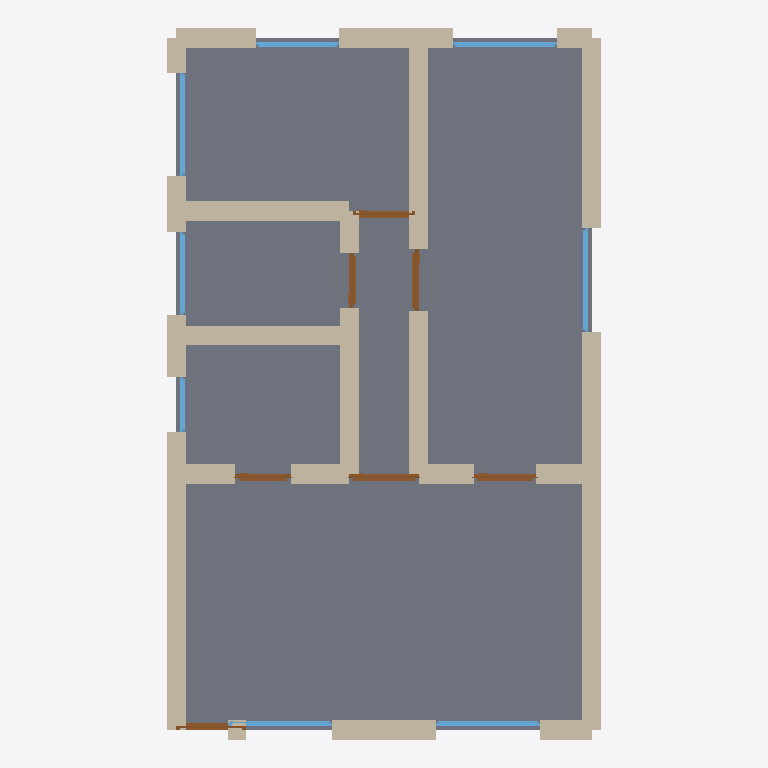
Plan cut of the same IFC building model at storey 'Ground Floor' (level 0.00 m, cut at 1.40 m), seen from above with north up, elements coloured by IFC class: 24 walls (beige), 8 windows (light blue), 7 doors (brown), 1 slab (grey). Cut surfaces are drawn darker.
Extent 6.3 m × 10.3 m × 3.4 m (x, y, z). Storeys (1): Ground Floor at 0.00 m. Elements (40): 24 IfcWall, 8 IfcWindow, 7 IfcDoor, 1 IfcSlab.

HEADER;
FILE_DESCRIPTION(('ViewDefinition[DesignTransferView]'),'2;1');
FILE_NAME('/dev/null','2026-05-05T13:50:51+05:30',(''),(''),'IfcOpenShell 0.8.5','IfcOpenShell 0.8.5','Nobody');
FILE_SCHEMA(('IFC4'));
ENDSEC;
DATA;
#1=IFCPROJECT('2uKYxV0Ij5cwp3XmjmdOKj',$,'A Berlin Altbau Zwei-Zimmerwohnung whose room program is tak',$,$,$,$,(#10),#5);
#12=IFCSITE('1zmoGnBj5EVBaDifWgkinO',$,'Site',$,$,$,$,$,$,$,$,$,$,$);
#13=IFCBUILDING('1cp6W4gjX1nPoccv67zLtE',$,'Building',$,$,$,$,$,$,$,$,$);
#16=IFCBUILDINGSTOREY('1tdfDSeTL8$uhw$97D5Mc3',$,'Ground Floor',$,$,#22,$,$,$,$);
#1744=IFCSLAB('2_5CCATcv03Bjt5r6rJic9',$,'Floor',$,$,#1761,#1756,$,.FLOOR.);
#90=IFCWALL('0fkdAtEynAn8xp3S_XKG03',$,'Exterior Wall',$,$,#111,#106,$,$);
#266=IFCWALL('2RLDaGO9fBnPHV2QIM2IKh',$,'Exterior Wall',$,$,#287,#282,$,$);
#112=IFCWALL('0EwhCTu7DBlPf$Q5mZDp40',$,'Exterior Wall',$,$,#133,#128,$,$);
#530=IFCWALL('3dUrzU7jbEeQu5UFQFSMpT',$,'Interior Wall',$,$,#551,#546,$,$);
#508=IFCWALL('3WUGIJ5kvBfBIxtye5Rkzp',$,'Interior Wall',$,$,#529,#524,$,$);
#398=IFCWALL('3O1MYE9G5BMgfya4_AytqG',$,'Interior Wall',$,$,#419,#414,$,$);
#420=IFCWALL('1ecq7X$UH2MuZHWmqtTl7M',$,'Interior Wall',$,$,#441,#436,$,$);
#376=IFCWALL('2rXL5jUK53NuPiBvB9jBTN',$,'Interior Wall',$,$,#397,#392,$,$);
#156=IFCWALL('0dmlgzxsn9seLxOjwn96Z_',$,'Exterior Wall',$,$,#177,#172,$,$);
#46=IFCWALL('20sTdI19DE8Q5ClRQ85UZX',$,'Exterior Wall',$,$,#67,#62,$,$);
#178=IFCWALL('0LJZpo0jj0nOHHIxSckkrS',$,'Exterior Wall',$,$,#199,#194,$,$);
#244=IFCWALL('1KxF$OcaLCCRYNcc3wJsKN',$,'Exterior Wall',$,$,#265,#260,$,$);
#288=IFCWALL('30FkC24n5E8OrD2yuaipom',$,'Interior Wall',$,$,#309,#304,$,$);
#354=IFCWALL('3XeJekUFTEeACbVRn$a15A',$,'Interior Wall',$,$,#375,#370,$,$);
#222=IFCWALL('0kvuF5yLbBCBxZPkIlJKPq',$,'Exterior Wall',$,$,#243,#238,$,$);
#68=IFCWALL('2M8zQywyvFjwpdS7M49yqi',$,'Exterior Wall',$,$,#89,#84,$,$);
#310=IFCWALL('0DCEDRKxXBTwJx44LGF5y0',$,'Interior Wall',$,$,#331,#326,$,$);
#332=IFCWALL('0ug5PJTp1BIxrZd1JgewGo',$,'Interior Wall',$,$,#353,#348,$,$);
#464=IFCWALL('0eoI62pIHCIREActkjKEjp',$,'Interior Wall',$,$,#485,#480,$,$);
#442=IFCWALL('3qaA7jN9L2kBO7cnxa1ZFm',$,'Interior Wall',$,$,#463,#458,$,$);
#200=IFCWALL('1rqMVW6k55yO5Oc743mcyp',$,'Exterior Wall',$,$,#221,#216,$,$);
#134=IFCWALL('3Zef9uwI92yvmdtyCKTZJ$',$,'Exterior Wall',$,$,#155,#150,$,$);
#1202=IFCWINDOW('3HBirLbyH8JB$FkGD7QKA7',$,'Window',$,$,#1256,#1251,$,1.2,1.5,$,$,$);
#1477=IFCWINDOW('33Tme1aYr8BB7$5UbaLJXo',$,'Window',$,$,#1531,#1526,$,1.2,1.5,$,$,$);
#1532=IFCWINDOW('0M_283UdL178K2Jg0OSYIF',$,'Window',$,$,#1586,#1581,$,1.2,1.5,$,$,$);
#1367=IFCWINDOW('2oLwZUINzFUuQGYzmnAytQ',$,'Window',$,$,#1421,#1416,$,1.2,1.5,$,$,$);
#637=IFCDOOR('1_xVQF85XEzwdbkrH0oj8I',$,'Door',$,$,#721,#716,$,2.1,1.0,$,$,$);
#1147=IFCWINDOW('2be47tQTfDegTlNsRN9TR8',$,'Window',$,$,#1201,#1196,$,1.2,1.5,$,$,$);
#486=IFCWALL('1Go5owiEjAkwwM_sVzo6zV',$,'Interior Wall',$,$,#507,#502,$,$);
#807=IFCDOOR('3LBGQetIvDTejGWH3SgWLM',$,'Door',$,$,#891,#886,$,2.1,0.9,$,$,$);
#1062=IFCDOOR('2W2OUiOGf3whmcsPM97Ig5',$,'Door',$,$,#1146,#1141,$,2.1,0.9,$,$,$);
#1312=IFCWINDOW('3lVlbDqEP3Pe$mjwOQ_BYp',$,'Window',$,$,#1366,#1361,$,1.2,1.2,$,$,$);
#1422=IFCWINDOW('0FTYTtcsvBDPeKtoVfNsiZ',$,'Window',$,$,#1476,#1471,$,1.2,1.2,$,$,$);
#977=IFCDOOR('08D$uWqk5Fn8KXNS2MoVeG',$,'Door',$,$,#1061,#1056,$,2.1,0.9,$,$,$);
#722=IFCDOOR('1WtnGPQDP8pPQhFE4Kw$g_',$,'Door',$,$,#806,#801,$,2.1,0.8,$,$,$);
#892=IFCDOOR('2592T3ci1EyxXuqdCy6Ocx',$,'Door',$,$,#976,#971,$,2.1,0.8,$,$,$);
#552=IFCDOOR('1IMbvt9wb0EROFK0JY1uld',$,'Door',$,$,#636,#631,$,2.1,1.0,$,$,$);
#23=IFCWALL('3MrNXlZvHCEO9wdWHzJxl1',$,'Exterior Wall',$,$,#45,#39,$,$);
#1257=IFCWINDOW('3ng6h0Opj4U8m2Dhqvm$9C',$,'Window',$,$,#1311,#1306,$,1.2,0.8,$,$,$);
ENDSEC;
